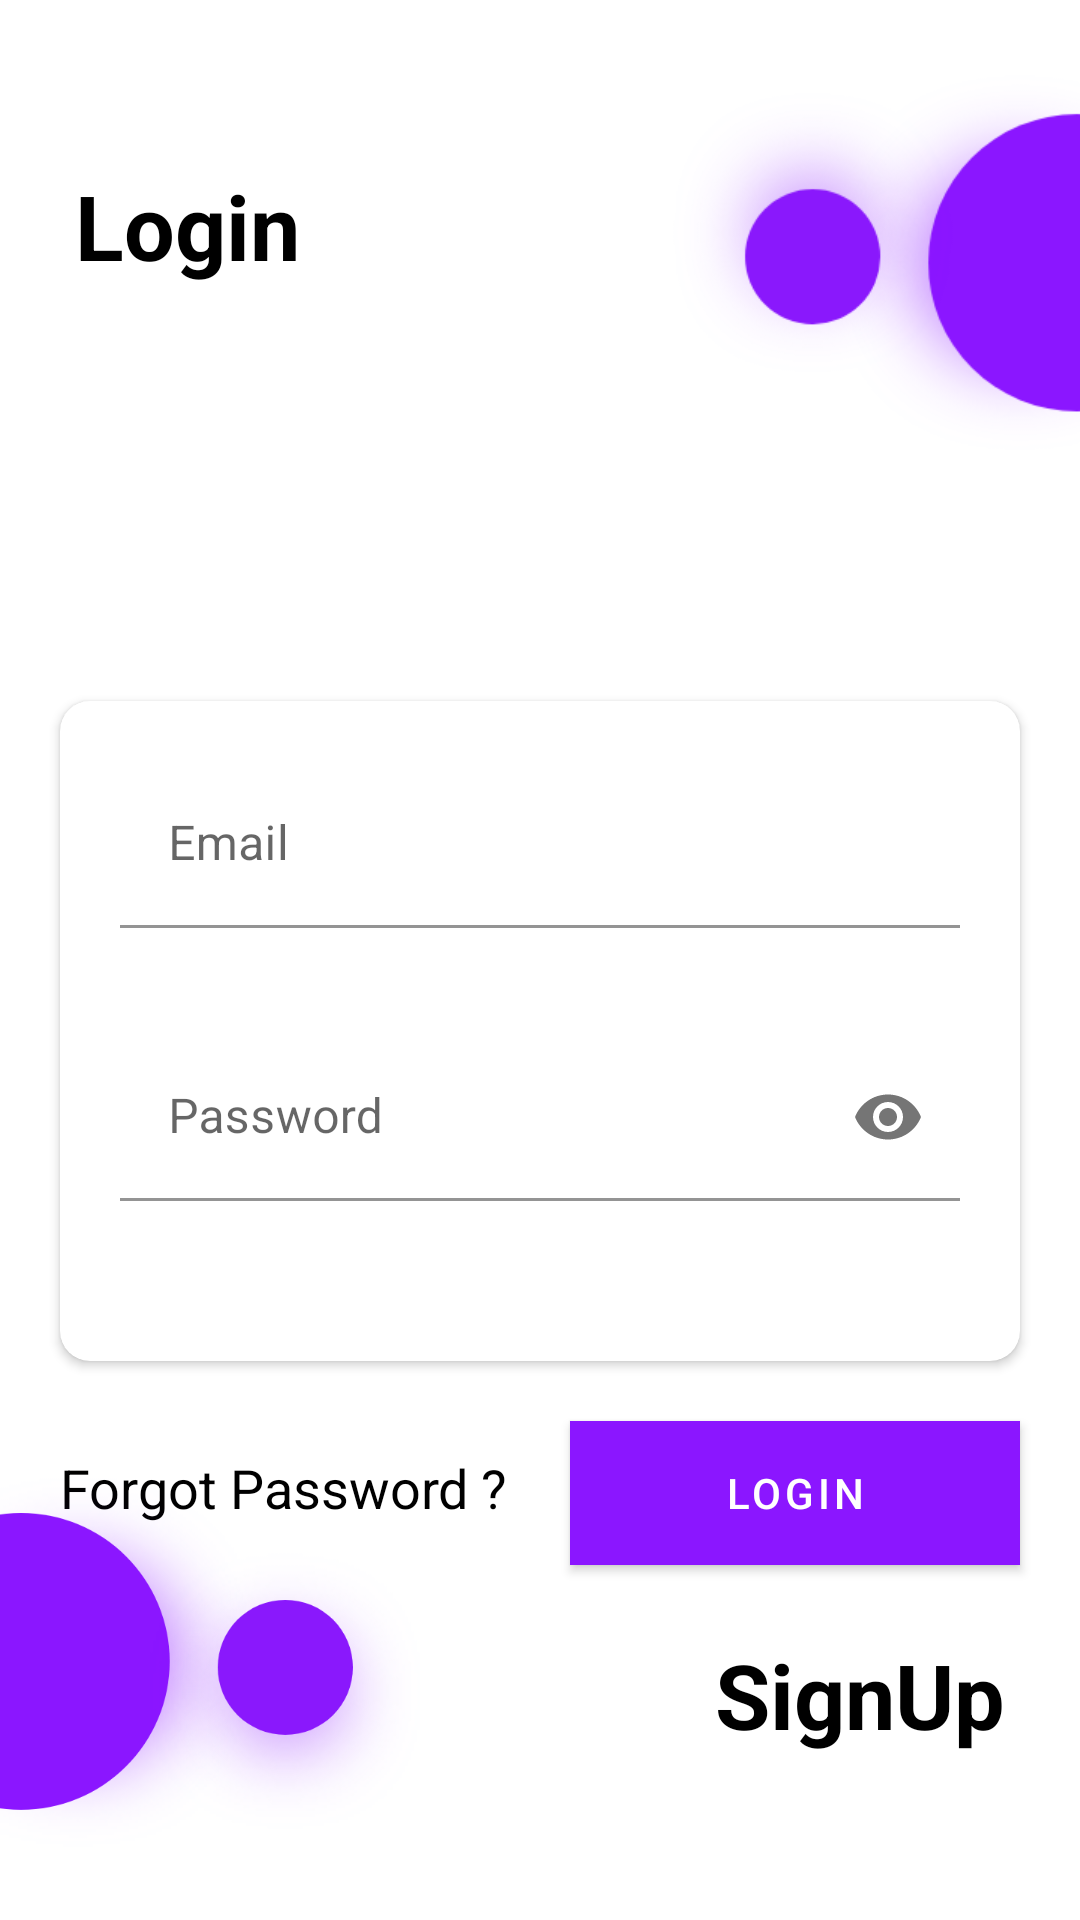

Android layout source for this screen:
<!-- AndroidManifest.xml: activity theme AppTextField -->
<!-- res/layout/activity_start.xml -->
<?xml version="1.0" encoding="utf-8"?>
<androidx.constraintlayout.widget.ConstraintLayout xmlns:android="http://schemas.android.com/apk/res/android"
    xmlns:app="http://schemas.android.com/apk/res-auto"
    xmlns:tools="http://schemas.android.com/tools"
    android:layout_width="match_parent"
    android:layout_height="match_parent"
    tools:context=".StartActivity">

    <androidx.cardview.widget.CardView
        android:id="@+id/cardView"
        android:layout_width="0dp"
        android:layout_height="220dp"
        android:layout_marginStart="20dp"
        android:layout_marginTop="75dp"
        android:layout_marginEnd="20dp"
        android:elevation="100dp"
        app:cardCornerRadius="10dp"
        app:layout_constraintEnd_toEndOf="parent"
        app:layout_constraintStart_toStartOf="parent"
        app:layout_constraintTop_toBottomOf="@+id/imageView2">

        <androidx.constraintlayout.widget.ConstraintLayout
            android:layout_width="match_parent"
            android:layout_height="match_parent">

            <com.google.android.material.textfield.TextInputLayout
                android:id="@+id/email"
                android:layout_width="match_parent"
                android:layout_height="wrap_content"
                android:layout_marginStart="20dp"
                android:layout_marginTop="20dp"
                android:layout_marginEnd="20dp"
                android:hint="@string/email"
                app:boxBackgroundColor="@android:color/white"
                app:boxBackgroundMode="filled"
                app:boxCornerRadiusBottomEnd="5dp"
                app:boxCornerRadiusBottomStart="5dp"
                app:boxCornerRadiusTopEnd="5dp"
                app:boxCornerRadiusTopStart="5dp"
                app:errorEnabled="true"
                app:hintTextColor="@android:color/black"
                app:layout_constraintEnd_toEndOf="parent"
                app:layout_constraintStart_toStartOf="parent"
                app:layout_constraintTop_toTopOf="parent"
                app:startIconDrawable="@drawable/ic_email">

                <com.google.android.material.textfield.TextInputEditText
                    android:layout_width="match_parent"
                    android:layout_height="wrap_content"
                    android:inputType="textEmailAddress" />

            </com.google.android.material.textfield.TextInputLayout>

            <com.google.android.material.textfield.TextInputLayout
                android:id="@+id/password"
                android:layout_width="match_parent"
                android:layout_height="wrap_content"
                android:layout_marginStart="20dp"
                android:layout_marginTop="15dp"
                android:layout_marginEnd="20dp"
                android:hint="@string/password"
                app:boxBackgroundColor="@android:color/white"
                app:boxBackgroundMode="filled"
                app:boxCornerRadiusBottomEnd="5dp"
                app:boxCornerRadiusBottomStart="5dp"
                app:boxCornerRadiusTopEnd="5dp"
                app:boxCornerRadiusTopStart="5dp"
                app:errorEnabled="true"
                app:hintTextColor="@android:color/black"
                app:layout_constraintEnd_toEndOf="parent"
                app:layout_constraintStart_toStartOf="parent"
                app:layout_constraintTop_toBottomOf="@+id/email"
                app:passwordToggleEnabled="true"
                app:startIconDrawable="@drawable/ic_key">

                <com.google.android.material.textfield.TextInputEditText
                    android:layout_width="match_parent"
                    android:layout_height="wrap_content"
                    android:inputType="textPassword" />

            </com.google.android.material.textfield.TextInputLayout>
        </androidx.constraintlayout.widget.ConstraintLayout>
    </androidx.cardview.widget.CardView>

    <Button
        android:id="@+id/loginBtn"
        android:layout_width="150dp"
        android:layout_height="wrap_content"
        android:layout_marginTop="20dp"
        android:layout_marginEnd="20dp"
        android:background="@android:color/white"
        android:padding="0dp"
        android:text="@string/login"
        app:cornerRadius="20dp"
        app:layout_constraintCircleRadius="20dp"
        app:layout_constraintEnd_toEndOf="parent"
        app:layout_constraintTop_toBottomOf="@+id/cardView" />

    <TextView
        android:id="@+id/signUp"
        android:layout_width="wrap_content"
        android:layout_height="wrap_content"
        android:layout_marginEnd="20dp"
        android:layout_marginBottom="50dp"
        android:padding="5dp"
        android:text="@string/signUp"
        android:textColor="@android:color/black"
        android:textSize="30sp"
        android:textStyle="bold"
        app:layout_constraintBottom_toBottomOf="parent"
        app:layout_constraintEnd_toEndOf="parent" />

    <TextView
        android:id="@+id/forgotPassword"
        android:layout_width="wrap_content"
        android:layout_height="wrap_content"
        android:layout_marginStart="20dp"
        android:layout_marginTop="30dp"
        android:text="@string/forgot_password"
        android:textColor="@android:color/black"
        android:textSize="18sp"
        app:layout_constraintStart_toStartOf="parent"
        app:layout_constraintTop_toBottomOf="@+id/cardView" />

    <TextView
        android:id="@+id/textView"
        android:layout_width="wrap_content"
        android:layout_height="wrap_content"
        android:layout_marginStart="20dp"
        android:layout_marginTop="50dp"
        android:padding="5dp"
        android:text="@string/login"
        android:textColor="@android:color/black"
        android:textSize="30sp"
        android:textStyle="bold"
        app:layout_constraintStart_toStartOf="parent"
        app:layout_constraintTop_toTopOf="parent" />

    <ImageView
        android:id="@+id/imageView2"
        android:layout_width="wrap_content"
        android:layout_height="wrap_content"
        android:layout_marginTop="16dp"
        android:contentDescription="@string/design"
        app:layout_constraintEnd_toEndOf="parent"
        app:layout_constraintTop_toTopOf="parent"
        app:srcCompat="@drawable/right_img" />

    <ImageView
        android:id="@+id/imageView3"
        android:layout_width="wrap_content"
        android:layout_height="wrap_content"
        android:layout_marginBottom="16dp"
        android:contentDescription="@string/design"
        app:layout_constraintBottom_toBottomOf="parent"
        app:layout_constraintStart_toStartOf="parent"
        app:srcCompat="@drawable/left_img" />

</androidx.constraintlayout.widget.ConstraintLayout>
<!-- resources referenced by this layout -->
<resources>
  <!-- drawable left_img: png bitmap (drawable-hdpi, 21069 bytes) -->
  <!-- drawable right_img: png bitmap (drawable-ldpi, 7980 bytes) -->
  <string name="design">design</string>
  <string name="email">Email</string>
  <string name="forgot_password">Forgot Password ?</string>
  <string name="login">Login</string>
  <string name="password">Password</string>
  <string name="signUp">SignUp</string>
  <style name="AppTextField" parent="Theme.MaterialComponents.Light.NoActionBar">
          <item name="boxBackgroundColor">@android:color/white</item>
          <item name="boxStrokeColor">@android:color/white</item>
          <item name="colorPrimary">@color/colorPrimary</item>
          <item name="colorPrimaryDark">@color/colorPrimaryDark</item>
          <item name="colorAccent">@color/colorAccent</item>
      </style>
  <color name="colorPrimary">#8B16FF</color>
  <color name="colorPrimaryDark">#CC8B16FF</color>
  <color name="colorAccent">#03DAC5</color>
</resources>
